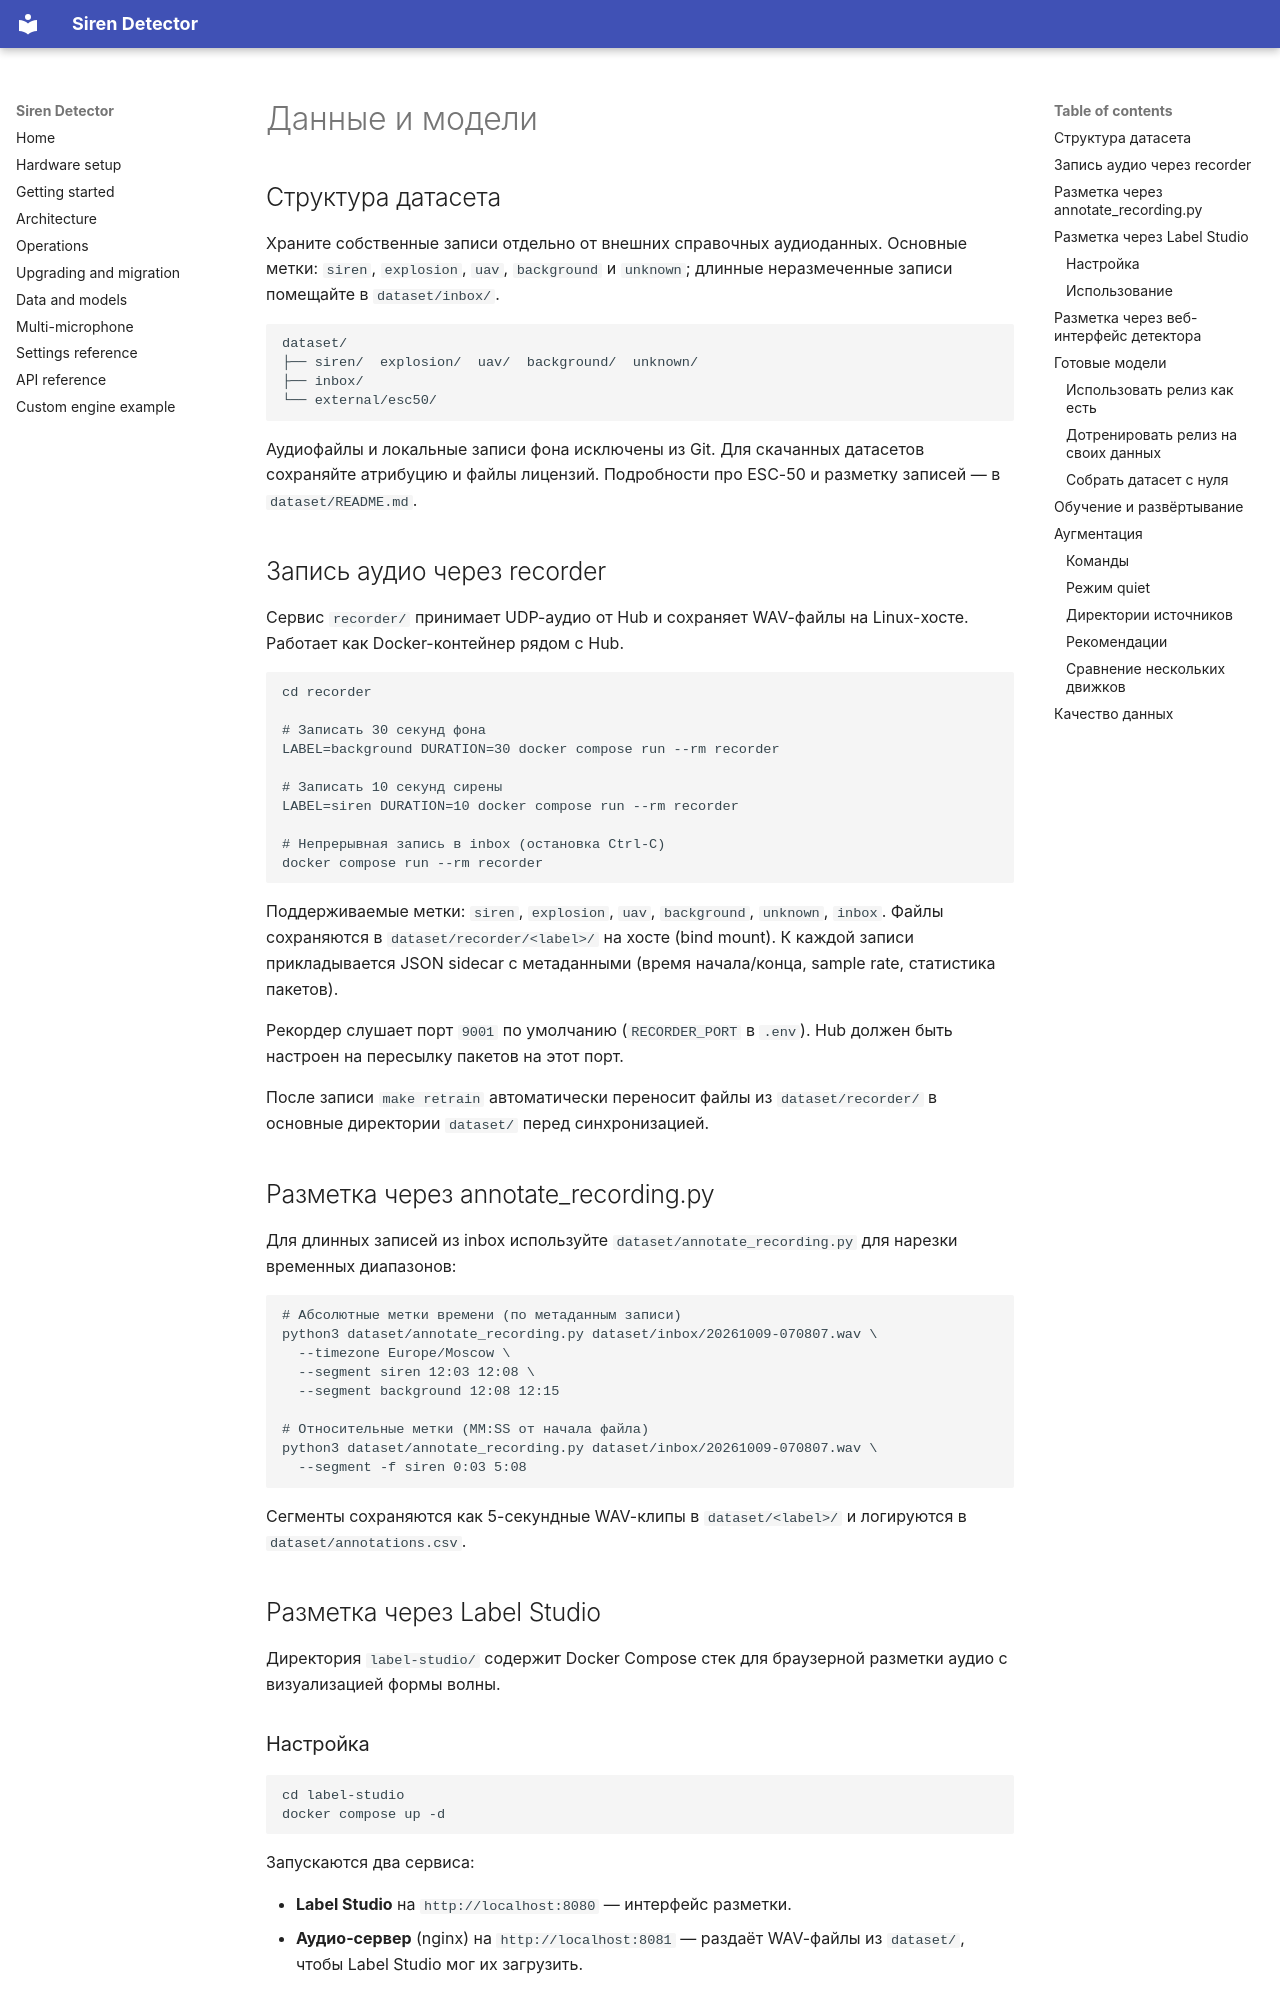

repository: benchdoos/siren-detector · page: ru/data-and-models/index.html · generator: mkdocs

# Данные и модели

## Структура датасета

Храните собственные записи отдельно от внешних справочных аудиоданных. Основные метки: `siren`, `explosion`, `uav`, `background` и `unknown`; длинные неразмеченные записи помещайте в `dataset/inbox/`.

```text
dataset/
├── siren/  explosion/  uav/  background/  unknown/
├── inbox/
└── external/esc50/
```

Аудиофайлы и локальные записи фона исключены из Git. Для скачанных датасетов сохраняйте атрибуцию и файлы лицензий. Подробности про ESC-50 и разметку записей — в `dataset/README.md`.

## Запись аудио через recorder

Сервис `recorder/` принимает UDP-аудио от Hub и сохраняет WAV-файлы на Linux-хосте. Работает как Docker-контейнер рядом с Hub.

```bash
cd recorder

# Записать 30 секунд фона
LABEL=background DURATION=30 docker compose run --rm recorder

# Записать 10 секунд сирены
LABEL=siren DURATION=10 docker compose run --rm recorder

# Непрерывная запись в inbox (остановка Ctrl-C)
docker compose run --rm recorder
```

Поддерживаемые метки: `siren`, `explosion`, `uav`, `background`, `unknown`, `inbox`. Файлы сохраняются в `dataset/recorder/<label>/` на хосте (bind mount). К каждой записи прикладывается JSON sidecar с метаданными (время начала/конца, sample rate, статистика пакетов).

Рекордер слушает порт `9001` по умолчанию (`RECORDER_PORT` в `.env`). Hub должен быть настроен на пересылку пакетов на этот порт.

После записи `make retrain` автоматически переносит файлы из `dataset/recorder/` в основные директории `dataset/` перед синхронизацией.

## Разметка через annotate_recording.py

Для длинных записей из inbox используйте `dataset/annotate_recording.py` для нарезки временных диапазонов:

```bash
# Абсолютные метки времени (по метаданным записи)
python3 dataset/annotate_recording.py dataset/inbox/20261009-070807.wav \
  --timezone Europe/Moscow \
  --segment siren 12:03 12:08 \
  --segment background 12:08 12:15

# Относительные метки (MM:SS от начала файла)
python3 dataset/annotate_recording.py dataset/inbox/20261009-070807.wav \
  --segment -f siren 0:03 5:08
```

Сегменты сохраняются как 5-секундные WAV-клипы в `dataset/<label>/` и логируются в `dataset/annotations.csv`.

## Разметка через Label Studio

Директория `label-studio/` содержит Docker Compose стек для браузерной разметки аудио с визуализацией формы волны.

### Настройка

```bash
cd label-studio
docker compose up -d
```

Запускаются два сервиса:

- **Label Studio** на `http://localhost:8080` — интерфейс разметки.
- **Аудио-сервер** (nginx) на `http://localhost:8081` — раздаёт WAV-файлы из `dataset/`, чтобы Label Studio мог их загрузить.
